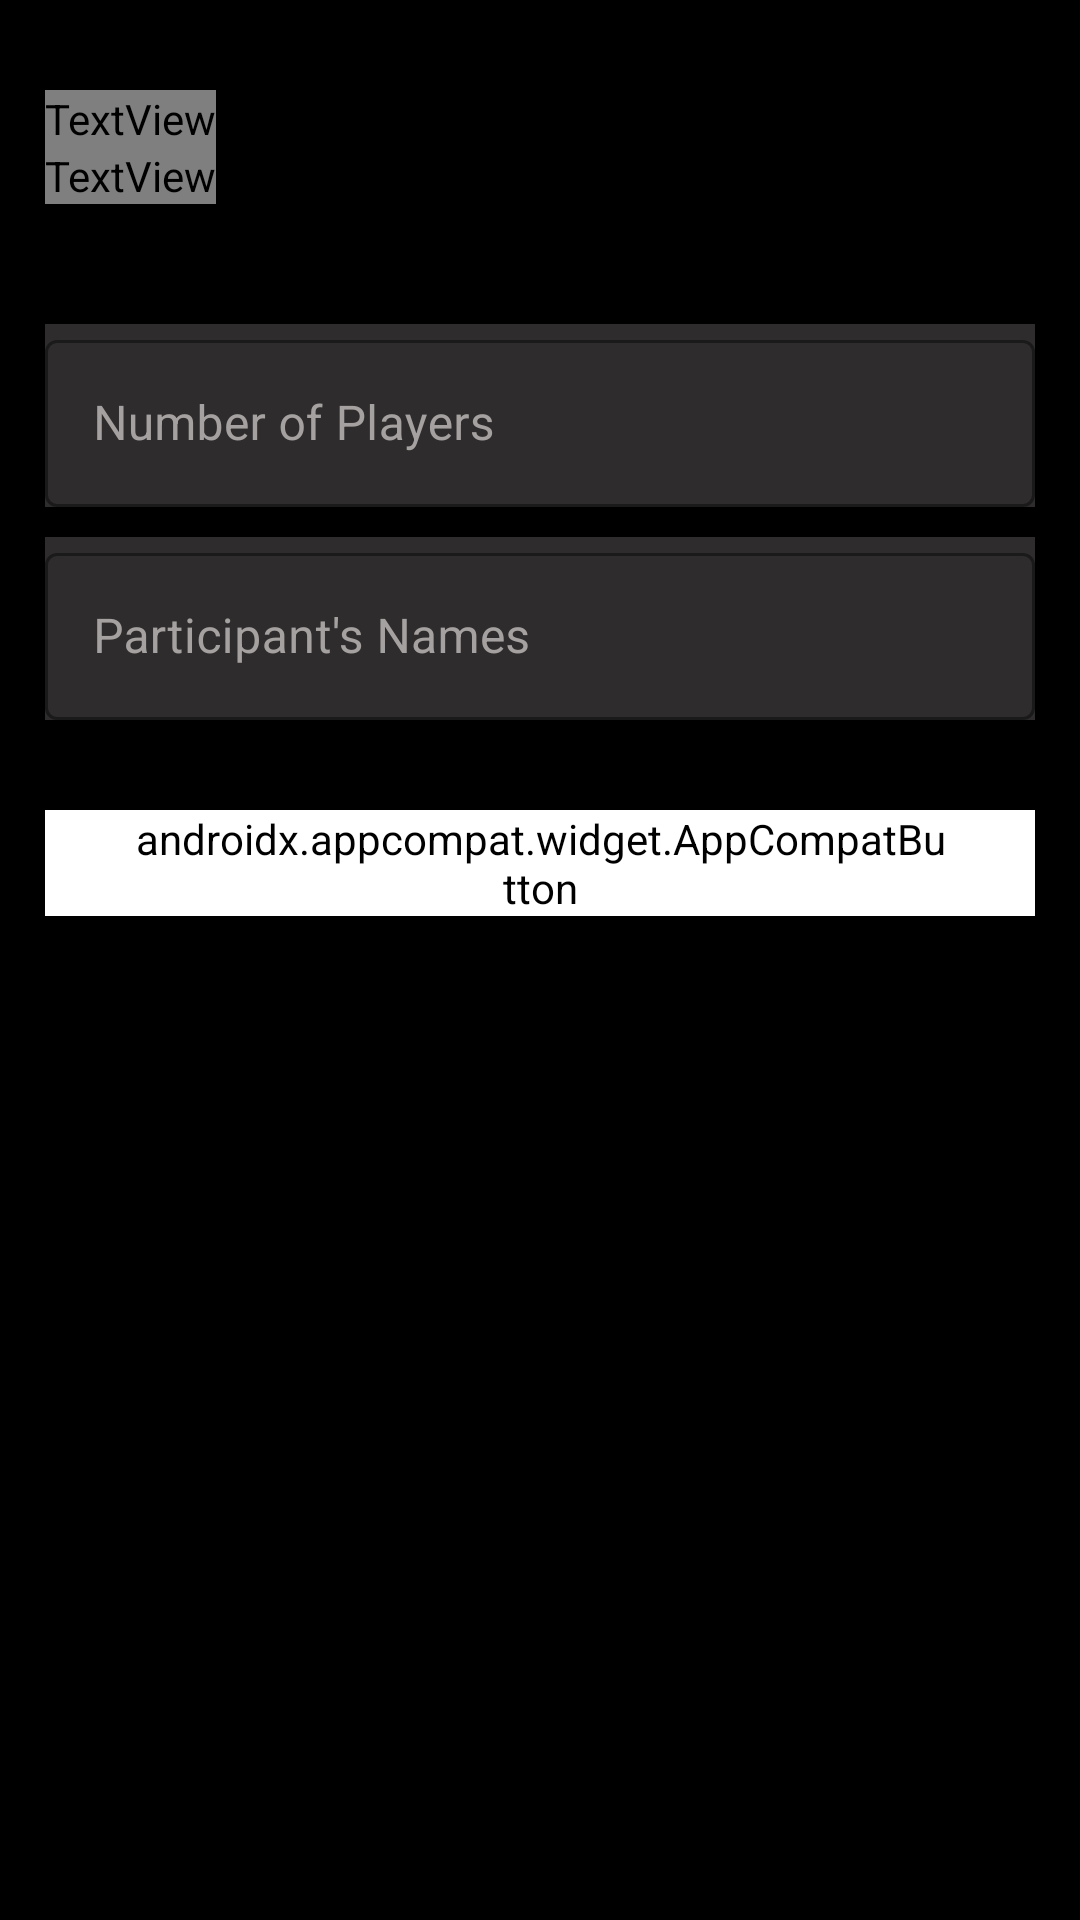

Reconstruct the res/layout file that produces this screen, plus the resources it refers to.
<!-- AndroidManifest.xml: application theme Theme.Badminton -->
<!-- res/layout/fragment_team_maker.xml -->
<?xml version="1.0" encoding="utf-8"?>
<LinearLayout xmlns:android="http://schemas.android.com/apk/res/android"
    xmlns:app="http://schemas.android.com/apk/res-auto"
    xmlns:tools="http://schemas.android.com/tools"
    android:layout_width="match_parent"
    android:layout_height="wrap_content"
    android:background="@color/black"
    android:gravity="center|top"
    android:orientation="vertical"
    android:paddingTop="30dp"
    android:paddingBottom="20dp"
    tools:context=".Fragment.BottomSheets.TeamMaker">

    <LinearLayout
        android:layout_width="match_parent"
        android:layout_height="wrap_content"
        android:layout_marginLeft="15dp"
        android:layout_marginRight="15dp"
        android:gravity="center|center_horizontal"
        android:orientation="vertical">

        <TextView
            android:layout_width="wrap_content"
            android:layout_height="wrap_content"
            android:layout_gravity="left|top"
            android:fontFamily="@font/roboto_bold"
            android:text="Random Team Maker"
            android:textColor="@color/white"
            android:textSize="35sp" />

        <TextView
            android:layout_width="wrap_content"
            android:layout_height="wrap_content"
            android:layout_gravity="left"
            android:fontFamily="@font/roboto_bold"
            android:text="Use Initials separated by blank Space "
            android:textColor="@color/off_white"
            android:textSize="20sp" />

        <com.google.android.material.textfield.TextInputLayout
            android:id="@+id/textInputLayout"
            style="@style/Widget.MaterialComponents.TextInputLayout.OutlinedBox"
            android:layout_width="match_parent"
            android:layout_height="wrap_content"
            android:layout_marginTop="40dp"
            android:background="@color/grey"
            android:hint="Number of Players"
            android:textColorHint="@color/off_white"
            app:boxStrokeColor="@color/white"
            app:hintTextColor="@color/off_white"
            app:startIconTint="@color/off_white">

            <com.google.android.material.textfield.TextInputEditText
                android:id="@+id/noOfTeams"
                android:layout_width="match_parent"
                android:layout_height="wrap_content"
                android:inputType="numberDecimal"
                android:textColor="@color/off_white" />


        </com.google.android.material.textfield.TextInputLayout>

        <com.google.android.material.textfield.TextInputLayout
            android:id="@+id/textInputLayout1"
            style="@style/Widget.MaterialComponents.TextInputLayout.OutlinedBox"
            android:layout_width="match_parent"
            android:layout_height="wrap_content"
            android:layout_marginTop="10dp"
            android:background="@color/grey"
            android:hint="Participant's Names"
            android:textColorHint="@color/off_white"
            app:boxStrokeColor="@color/white"
            app:hintTextColor="@color/off_white"
            app:startIconTint="@color/off_white">

            <com.google.android.material.textfield.TextInputEditText
                android:id="@+id/names"
                android:layout_width="match_parent"
                android:layout_height="wrap_content"
                android:inputType="text|textCapCharacters"
                android:textColor="@color/off_white" />


        </com.google.android.material.textfield.TextInputLayout>


        <LinearLayout
            android:layout_width="match_parent"
            android:layout_height="match_parent"
            android:layout_gravity="center"
            android:orientation="vertical">

            <androidx.appcompat.widget.AppCompatButton
                android:id="@+id/create"
                android:layout_width="match_parent"
                android:layout_height="match_parent"
                android:layout_marginTop="30dp"
                android:background="@drawable/button_bg_2"
                android:backgroundTint="@color/white"
                android:elevation="2dp"
                android:fontFamily="@font/roboto_bold"
                android:paddingLeft="30dp"
                android:paddingRight="30dp"
                android:text="Create"
                android:textColor="@color/black"
                android:textSize="16sp" />


        </LinearLayout>

    </LinearLayout>
</LinearLayout>
<!-- resources referenced by this layout -->
<resources>
  <color name="black">#FF000000</color>
  <color name="grey">#2E2C2C</color>
  <color name="off_white">#A6A1A1</color>
  <color name="white">#FFFFFFFF</color>
  <style name="Theme.Badminton" parent="Theme.MaterialComponents.DayNight.DarkActionBar">
          
          <item name="colorPrimary">@color/purple_500</item>
          <item name="colorPrimaryVariant">@color/purple_700</item>
          <item name="colorOnPrimary">@color/white</item>
          
          <item name="colorSecondary">@color/teal_200</item>
          <item name="colorSecondaryVariant">@color/teal_700</item>
          <item name="colorOnSecondary">@color/black</item>
          
          <item name="android:statusBarColor" tools:targetApi="l">?attr/colorPrimaryVariant</item>
          
      </style>
  <color name="purple_500">#FF6200EE</color>
  <color name="purple_700">#FF3700B3</color>
  <color name="teal_200">#FF03DAC5</color>
  <color name="teal_700">#FF018786</color>
</resources>
